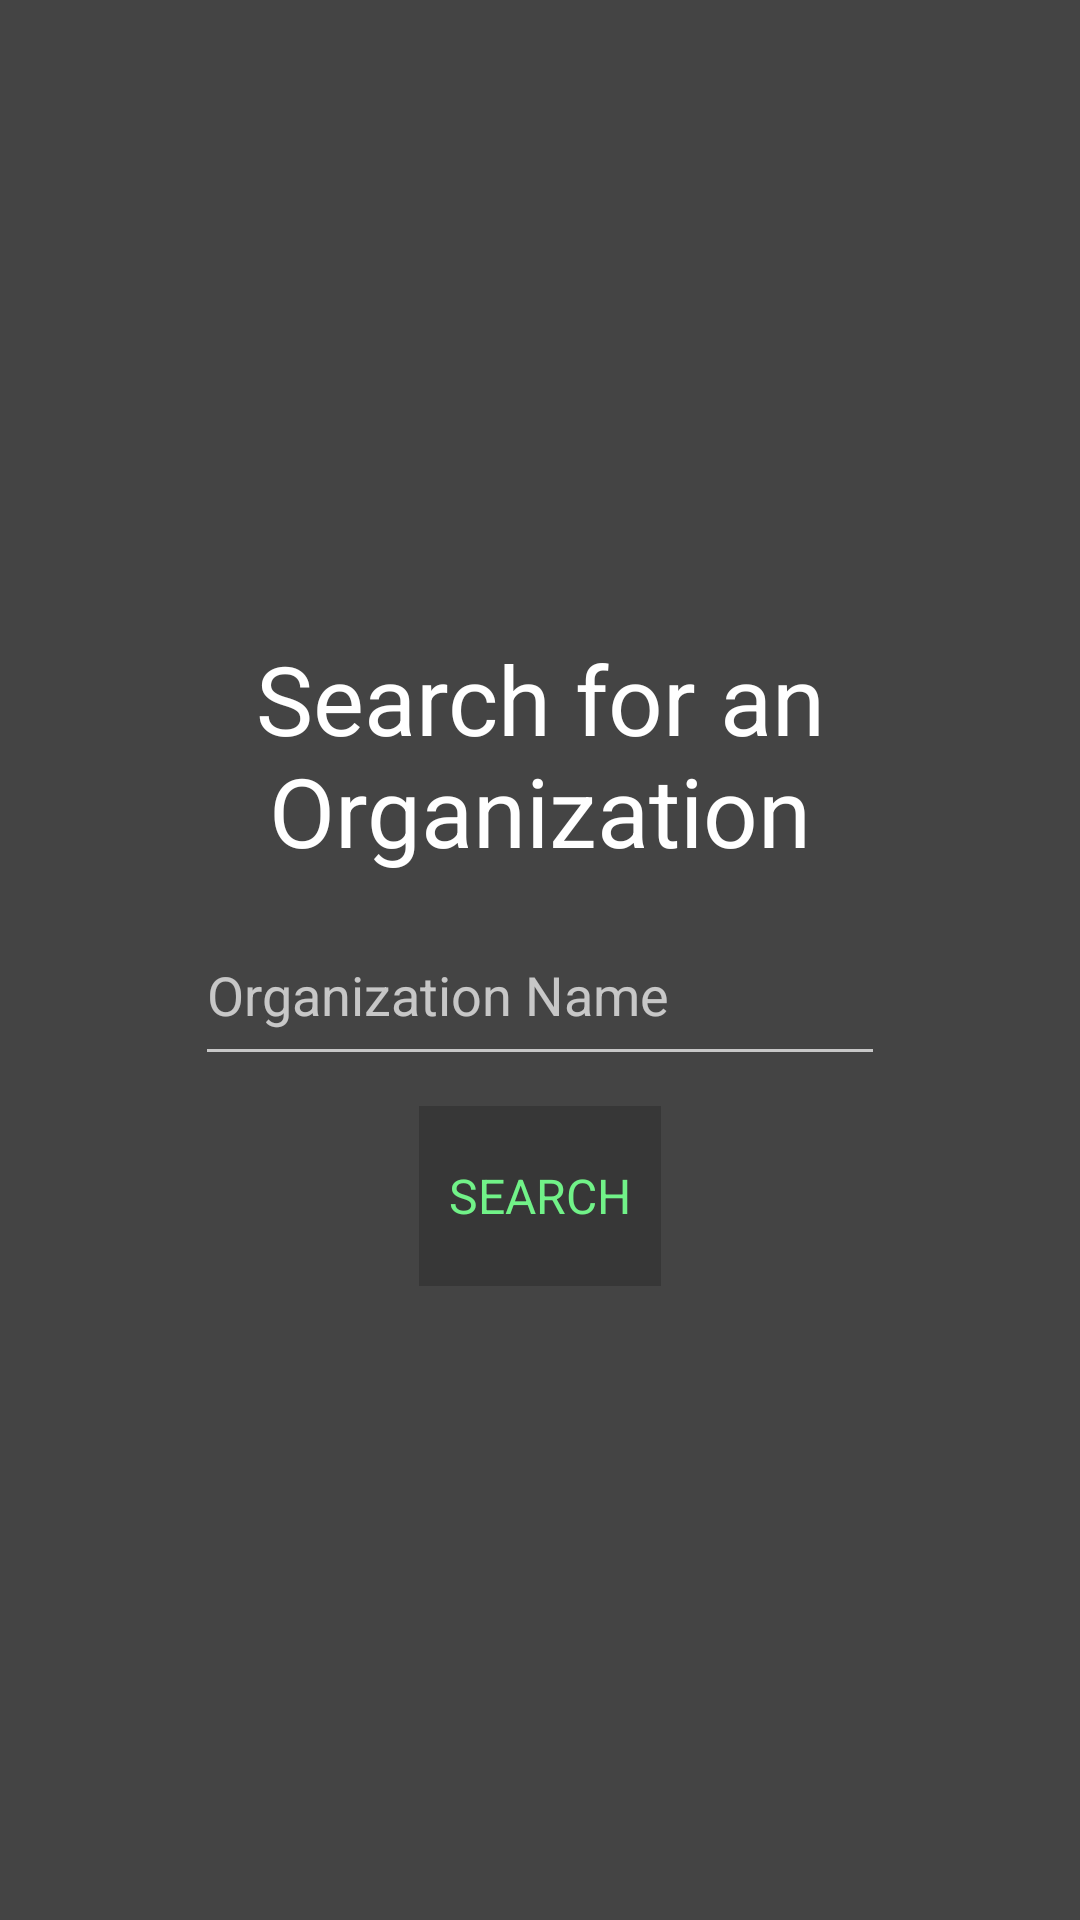

The Android layout XML behind this screen, and the referenced resources:
<!-- AndroidManifest.xml: application theme AppTheme -->
<!-- res/layout/activity_search_organizations.xml -->
<ScrollView
    android:layout_width="match_parent"
    android:layout_height="match_parent"
    android:fillViewport="true"
    android:id="@+id/scrollView"
    xmlns:android="http://schemas.android.com/apk/res/android">

    <RelativeLayout xmlns:android="http://schemas.android.com/apk/res/android"
        xmlns:tools="http://schemas.android.com/tools" android:layout_width="match_parent"
        android:layout_height="match_parent" android:paddingLeft="@dimen/activity_horizontal_margin"
        android:paddingRight="@dimen/activity_horizontal_margin"
        android:paddingTop="@dimen/activity_vertical_margin"
        android:paddingBottom="@dimen/activity_vertical_margin"
        tools:context="com.example.brandon.challongemobile.SearchTournaments">


        <LinearLayout
            android:id="@+id/layout2"
            android:layout_width="fill_parent"
            android:layout_height="fill_parent"
            android:layout_centerVertical="true"
            android:layout_centerHorizontal="true"
            android:gravity="center"
            android:orientation="vertical">

            <TextView
                android:layout_width="wrap_content"
                android:layout_height="wrap_content"
                android:text="Search for an Organization"
                android:id="@+id/textView6"
                android:layout_gravity="center_horizontal"
                android:textSize="@dimen/welcome_text_size"
                android:gravity="center_horizontal" />

            <EditText
                android:id="@+id/editText"
                android:layout_width="230dp"
                android:layout_height="57dp"
                android:layout_gravity="center_horizontal"
                android:layout_marginTop="10dp"
                android:maxLength="60"
                android:inputType="textPersonName"
                android:hint="Organization Name" />

            <Button
                android:id="@+id/button2"
                android:layout_width="wrap_content"
                android:layout_height="60dp"
                android:text="Search"
                android:layout_gravity="center_horizontal"
                android:layout_marginTop="10dp"
                android:onClick="onOrganizationClick"/>
        </LinearLayout>
    </RelativeLayout>
</ScrollView>
<!-- resources referenced by this layout -->
<resources>
  <dimen name="activity_horizontal_margin">16dp</dimen>
  <dimen name="activity_vertical_margin">16dp</dimen>
  <dimen name="welcome_text_size">32sp</dimen>
  <style name="AppTheme" parent="Theme.AppCompat">
          <item name="android:background">#444444</item>
          <item name="android:textColor">#FFFFFF</item>
          <item name="android:buttonStyle">@style/ButtonStyle</item>
          <item name="android:actionBarStyle">@style/ActionBarStyle</item>
      </style>
  <style name="ButtonStyle" parent="android:Widget.Button">
          <item name="android:textColor">#71F288</item>
          <item name="android:gravity">center</item>
          <item name="android:layout_gravity">center</item>
          <item name="android:background">@drawable/button_drawable</item>
          <item name="android:textSize">@dimen/button_text_size</item>
          <item name="android:padding">10dp</item>
      </style>
  <style name="ActionBarStyle">
          <item name="android:background">#000000</item>
          <item name="android:textColor">#FFFFFF</item>
      </style>
  <!-- drawable button_drawable (drawable) -->
  <?xml version="1.0" encoding="utf-8"?>
  <selector xmlns:android="http://schemas.android.com/apk/res/android">
      <item android:drawable="@color/button_pressed_color"
          android:state_pressed="true" />
      <item android:drawable="@color/button_enabled_color"
          android:state_enabled="true" />
      <item android:drawable="@color/button_disabled_color"
          android:state_enabled="false"/>
  </selector>
  <dimen name="button_text_size">16dp</dimen>
  <color name="button_pressed_color">#000000</color>
  <color name="button_enabled_color">#373737</color>
  <color name="button_disabled_color">#383838</color>
</resources>
